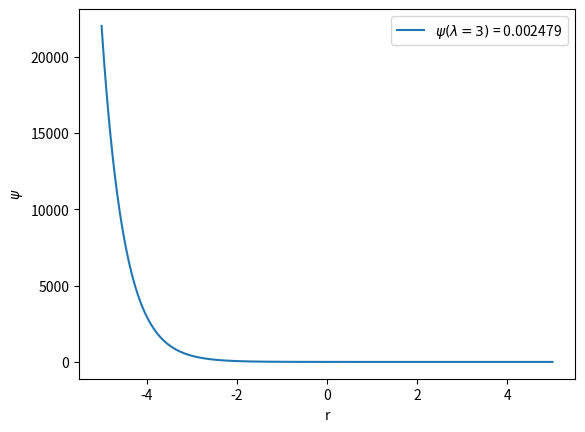

Write Python code to recreate this figure. (Note: this script raises an exception after producing the figure.)
import numpy as np
import matplotlib.pyplot as plt

r = np.linspace(-5,5,1000)
psi = np.exp(-2*r)

plt.plot(r,psi,label="$\\psi(\lambda = 3)$ = "+str(round(np.exp(-2*3),6)))
plt.xlabel("r")
plt.ylabel("$\\psi$")
plt.legend()
plt.savefig("../Plots/singleParticle.pdf")
plt.show()